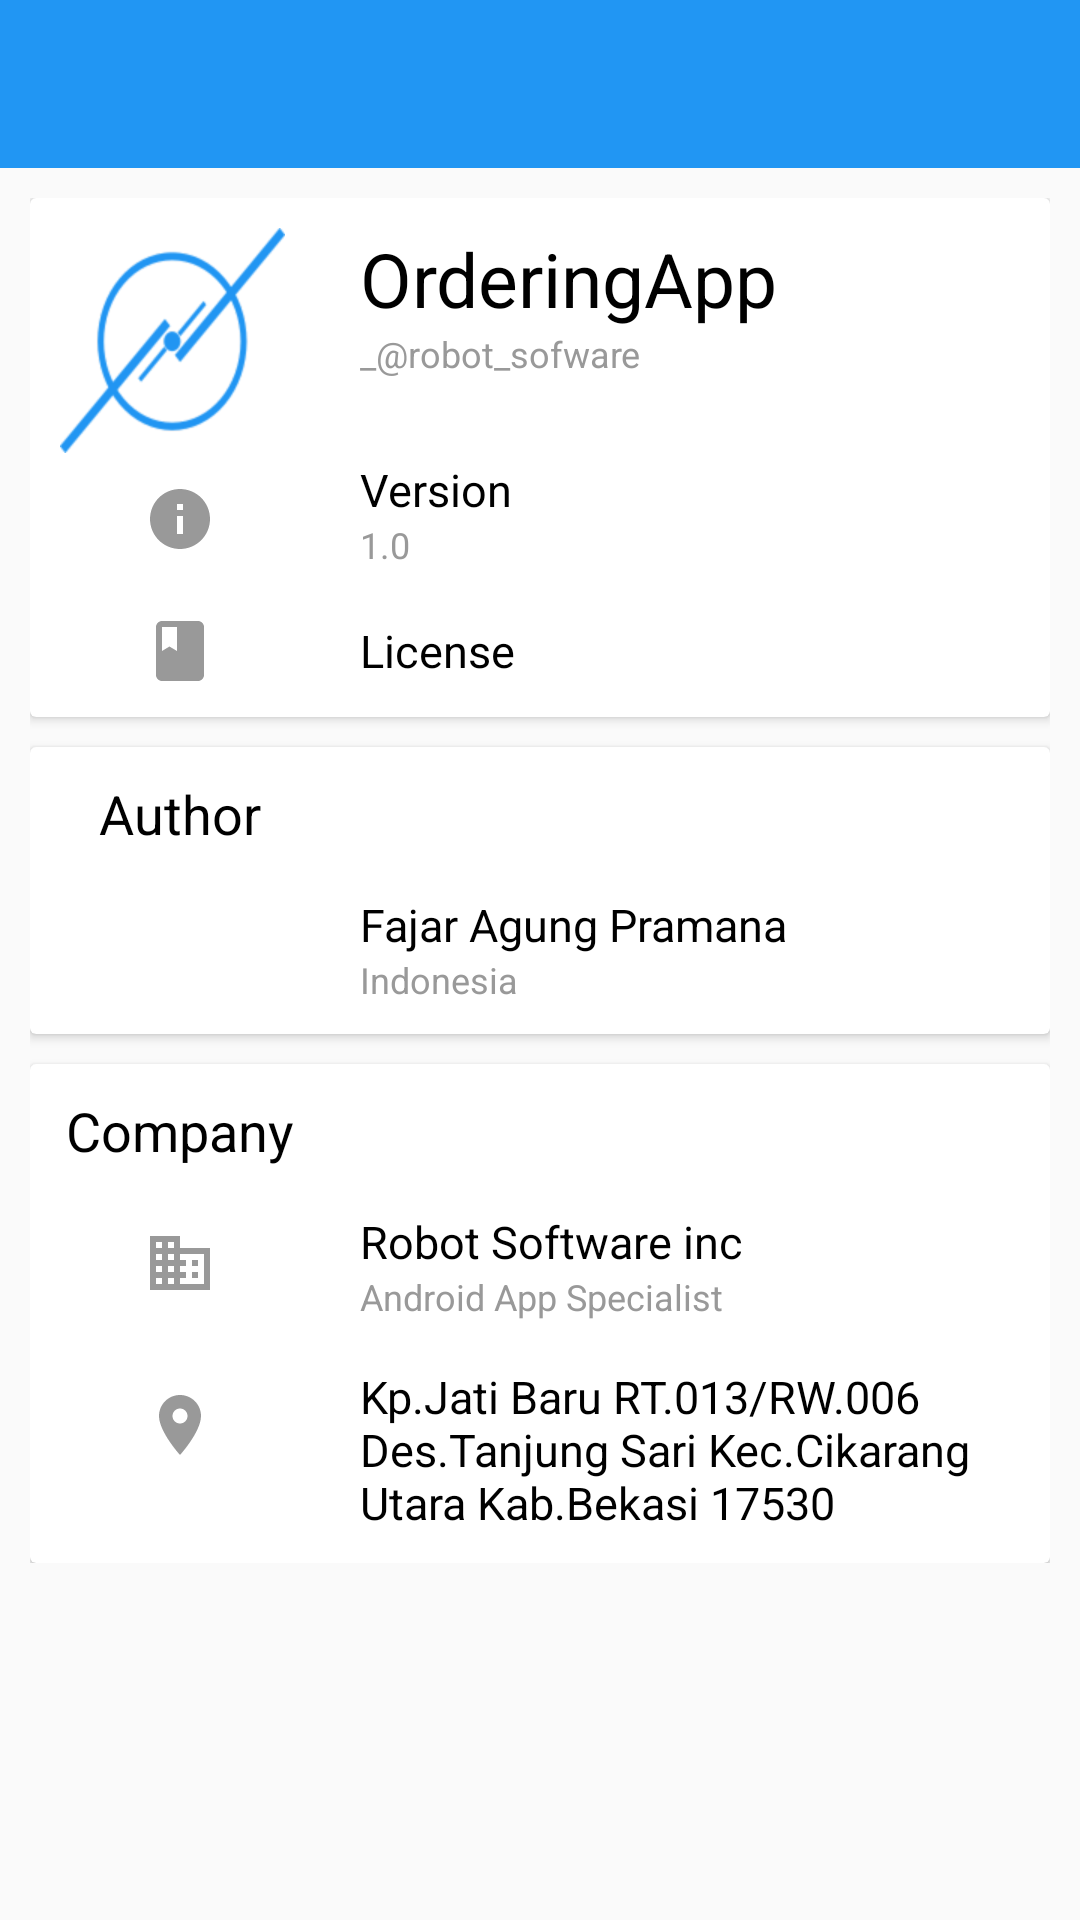

Android layout source for this screen:
<!-- AndroidManifest.xml: application theme AppTheme -->
<!-- res/layout/activity_about_app.xml -->
<?xml version="1.0" encoding="utf-8"?>
<LinearLayout xmlns:android="http://schemas.android.com/apk/res/android"
    android:layout_width="match_parent"
    android:layout_height="match_parent"
    android:layout_weight="1"
    android:orientation="vertical">

    <include
        layout="@layout/support_toolbar"
        android:layout_width="match_parent"
        android:layout_height="wrap_content" />

    <ScrollView
        android:layout_width="match_parent"
        android:layout_height="match_parent">

        <LinearLayout
            android:layout_width="match_parent"
            android:layout_height="match_parent"
            android:orientation="vertical"
            android:padding="@dimen/activity_margin">

            <android.support.v7.widget.CardView
                android:layout_width="match_parent"
                android:layout_height="wrap_content">

                <LinearLayout
                    android:layout_width="match_parent"
                    android:layout_height="wrap_content"
                    android:orientation="horizontal">

                    <LinearLayout
                        android:layout_width="100dp"
                        android:layout_height="wrap_content"
                        android:orientation="vertical"
                        android:padding="@dimen/activity_margin">

                        <ImageView
                            android:layout_width="wrap_content"
                            android:layout_height="wrap_content"
                            android:src="@drawable/launcher_ordering" />

                        <ImageView
                            android:layout_width="wrap_content"
                            android:layout_height="wrap_content"
                            android:layout_gravity="center"
                            android:layout_marginTop="10dp"
                            android:src="@drawable/ic_version" />

                        <ImageView
                            android:layout_width="wrap_content"
                            android:layout_height="wrap_content"
                            android:layout_gravity="center"
                            android:layout_marginTop="20dp"
                            android:src="@drawable/ic_license" />

                    </LinearLayout>

                    <LinearLayout
                        android:layout_width="wrap_content"
                        android:layout_height="wrap_content"
                        android:orientation="vertical"
                        android:padding="@dimen/activity_margin">

                        <TextView
                            android:layout_width="wrap_content"
                            android:layout_height="wrap_content"
                            android:text="@string/app_name"
                            android:textColor="@color/colorBlack"
                            android:textSize="25dp" />

                        <TextView
                            android:layout_width="wrap_content"
                            android:layout_height="wrap_content"
                            android:text="_@robot_sofware"
                            android:textColor="@color/colorGray"
                            android:textSize="@dimen/text_low_size" />

                        <TextView
                            android:layout_width="wrap_content"
                            android:layout_height="wrap_content"
                            android:layout_marginTop="27dp"
                            android:text="Version"
                            android:textColor="@color/colorBlack"
                            android:textSize="@dimen/text_mid_size" />

                        <TextView
                            android:layout_width="wrap_content"
                            android:layout_height="wrap_content"
                            android:text="1.0"
                            android:textColor="@color/colorGray"
                            android:textSize="@dimen/text_low_size" />

                        <TextView
                            android:layout_width="wrap_content"
                            android:layout_height="wrap_content"
                            android:layout_marginTop="17dp"
                            android:text="License"
                            android:textColor="@color/colorBlack"
                            android:textSize="@dimen/text_mid_size" />

                    </LinearLayout>

                </LinearLayout>

            </android.support.v7.widget.CardView>

            <android.support.v7.widget.CardView
                android:layout_width="match_parent"
                android:layout_height="wrap_content"
                android:layout_marginTop="@dimen/layout_margin">

                <LinearLayout
                    android:layout_width="match_parent"
                    android:layout_height="wrap_content"
                    android:orientation="horizontal"
                    android:weightSum="2">

                    <LinearLayout
                        android:layout_width="100dp"
                        android:layout_height="wrap_content"
                        android:orientation="vertical"
                        android:padding="@dimen/activity_margin">

                        <TextView
                            android:layout_width="wrap_content"
                            android:layout_height="wrap_content"
                            android:layout_gravity="center"
                            android:text="Author"
                            android:textColor="@color/colorBlack"
                            android:textSize="@dimen/text_high_size" />

                        <ImageView
                            android:layout_width="wrap_content"
                            android:layout_height="wrap_content"
                            android:layout_gravity="center"
                            android:layout_marginTop="20dp"
                            android:src="@drawable/ic_person" />

                    </LinearLayout>

                    <LinearLayout
                        android:layout_width="wrap_content"
                        android:layout_height="wrap_content"
                        android:orientation="vertical"
                        android:padding="@dimen/activity_margin">

                        <TextView
                            android:layout_width="wrap_content"
                            android:layout_height="wrap_content"
                            android:layout_marginTop="39dp"
                            android:text="Fajar Agung Pramana"
                            android:textColor="@color/colorBlack"
                            android:textSize="@dimen/text_mid_size" />

                        <TextView
                            android:layout_width="wrap_content"
                            android:layout_height="wrap_content"
                            android:text="Indonesia"
                            android:textColor="@color/colorGray"
                            android:textSize="@dimen/text_low_size" />

                    </LinearLayout>

                </LinearLayout>

            </android.support.v7.widget.CardView>

            <android.support.v7.widget.CardView
                android:layout_width="match_parent"
                android:layout_height="wrap_content"
                android:layout_marginTop="@dimen/layout_margin">

                <LinearLayout
                    android:layout_width="match_parent"
                    android:layout_height="wrap_content"
                    android:orientation="horizontal"
                    android:weightSum="2">

                    <LinearLayout
                        android:layout_width="100dp"
                        android:layout_height="wrap_content"
                        android:orientation="vertical"
                        android:padding="@dimen/activity_margin">

                        <TextView
                            android:layout_width="wrap_content"
                            android:layout_height="wrap_content"
                            android:layout_gravity="center"
                            android:text="Company"
                            android:textColor="@color/colorBlack"
                            android:textSize="@dimen/text_high_size" />

                        <ImageView
                            android:layout_width="wrap_content"
                            android:layout_height="wrap_content"
                            android:layout_gravity="center"
                            android:layout_marginTop="20dp"
                            android:src="@drawable/ic_company" />

                        <ImageView
                            android:layout_width="wrap_content"
                            android:layout_height="wrap_content"
                            android:layout_gravity="center"
                            android:layout_marginTop="30dp"
                            android:src="@drawable/ic_location" />

                    </LinearLayout>

                    <LinearLayout
                        android:layout_width="wrap_content"
                        android:layout_height="wrap_content"
                        android:orientation="vertical"
                        android:padding="@dimen/activity_margin">

                        <TextView
                            android:layout_width="wrap_content"
                            android:layout_height="wrap_content"
                            android:layout_marginTop="39dp"
                            android:text="Robot Software inc"
                            android:textColor="@color/colorBlack"
                            android:textSize="@dimen/text_mid_size" />

                        <TextView
                            android:layout_width="wrap_content"
                            android:layout_height="wrap_content"
                            android:text="Android App Specialist"
                            android:textColor="@color/colorGray"
                            android:textSize="@dimen/text_low_size" />

                        <TextView
                            android:layout_width="wrap_content"
                            android:layout_height="wrap_content"
                            android:layout_marginTop="15dp"
                            android:text="Kp.Jati Baru RT.013/RW.006 Des.Tanjung Sari Kec.Cikarang Utara Kab.Bekasi 17530"
                            android:textColor="@color/colorBlack"
                            android:textSize="@dimen/text_mid_size" />

                    </LinearLayout>

                </LinearLayout>

            </android.support.v7.widget.CardView>

        </LinearLayout>
    </ScrollView>
</LinearLayout>
<!-- res/layout/support_toolbar.xml (included above) -->
<?xml version="1.0" encoding="utf-8"?>
<android.support.design.widget.CoordinatorLayout xmlns:android="http://schemas.android.com/apk/res/android"
    xmlns:app="http://schemas.android.com/apk/res-auto"
    android:layout_width="match_parent"
    android:layout_height="match_parent">

    <android.support.design.widget.AppBarLayout
        android:layout_width="match_parent"
        android:layout_height="wrap_content">

        <android.support.v7.widget.Toolbar
            android:id="@+id/support_toolbar"
            android:layout_width="match_parent"
            android:layout_height="wrap_content"
            app:popupTheme="@style/ToolbarPopup"
            app:theme="@style/ToolbarTheme" />

    </android.support.design.widget.AppBarLayout>

</android.support.design.widget.CoordinatorLayout>
<!-- resources referenced by this layout -->
<resources>
  <color name="colorBlack">#000000</color>
  <color name="colorGray">#999999</color>
  <dimen name="activity_margin">10dp</dimen>
  <dimen name="layout_margin">10dp</dimen>
  <dimen name="text_high_size">18dp</dimen>
  <dimen name="text_low_size">12dp</dimen>
  <dimen name="text_mid_size">15dp</dimen>
  <!-- drawable ic_company (drawable) -->
  <vector xmlns:android="http://schemas.android.com/apk/res/android"
      android:width="24dp"
      android:height="24dp"
      android:tint="#999999"
      android:viewportWidth="24.0"
      android:viewportHeight="24.0">
      <path
          android:fillColor="#FF000000"
          android:pathData="M12,7L12,3L2,3v18h20L22,7L12,7zM6,19L4,19v-2h2v2zM6,15L4,15v-2h2v2zM6,11L4,11L4,9h2v2zM6,7L4,7L4,5h2v2zM10,19L8,19v-2h2v2zM10,15L8,15v-2h2v2zM10,11L8,11L8,9h2v2zM10,7L8,7L8,5h2v2zM20,19h-8v-2h2v-2h-2v-2h2v-2h-2L12,9h8v10zM18,11h-2v2h2v-2zM18,15h-2v2h2v-2z" />
  </vector>
  <!-- drawable ic_license (drawable) -->
  <vector xmlns:android="http://schemas.android.com/apk/res/android"
      android:width="24dp"
      android:height="24dp"
      android:tint="#999999"
      android:viewportWidth="24.0"
      android:viewportHeight="24.0">
      <path
          android:fillColor="#FF000000"
          android:pathData="M18,2H6c-1.1,0 -2,0.9 -2,2v16c0,1.1 0.9,2 2,2h12c1.1,0 2,-0.9 2,-2V4c0,-1.1 -0.9,-2 -2,-2zM6,4h5v8l-2.5,-1.5L6,12V4z" />
  </vector>
  <!-- drawable ic_location (drawable) -->
  <vector xmlns:android="http://schemas.android.com/apk/res/android"
      android:width="24dp"
      android:height="24dp"
      android:tint="#999999"
      android:viewportWidth="24.0"
      android:viewportHeight="24.0">
      <path
          android:fillColor="#FF000000"
          android:pathData="M12,2C8.13,2 5,5.13 5,9c0,5.25 7,13 7,13s7,-7.75 7,-13c0,-3.87 -3.13,-7 -7,-7zM12,11.5c-1.38,0 -2.5,-1.12 -2.5,-2.5s1.12,-2.5 2.5,-2.5 2.5,1.12 2.5,2.5 -1.12,2.5 -2.5,2.5z" />
  </vector>
  <!-- drawable ic_version (drawable) -->
  <vector xmlns:android="http://schemas.android.com/apk/res/android"
      android:width="24dp"
      android:height="24dp"
      android:tint="#999999"
      android:viewportWidth="24.0"
      android:viewportHeight="24.0">
      <path
          android:fillColor="#FF000000"
          android:pathData="M12,2C6.48,2 2,6.48 2,12s4.48,10 10,10 10,-4.48 10,-10S17.52,2 12,2zM13,17h-2v-6h2v6zM13,9h-2L11,7h2v2z" />
  </vector>
  <!-- drawable launcher_ordering: png bitmap (drawable-hdpi, 9134 bytes) -->
  <string name="app_name">OrderingApp</string>
  <style name="ToolbarPopup" parent="ThemeOverlay.AppCompat.Light" />
  <style name="ToolbarTheme" parent="ThemeOverlay.AppCompat.Dark.ActionBar" />
  <style name="AppTheme" parent="Theme.AppCompat.Light.DarkActionBar">
          
          <item name="colorPrimary">@color/colorPrimary</item>
          <item name="colorPrimaryDark">@color/colorPrimaryDark</item>
          <item name="colorAccent">@color/colorAccent</item>
      </style>
  <color name="colorPrimary">#2196F3</color>
  <color name="colorPrimaryDark">#1E88E5</color>
  <color name="colorAccent">#FF4081</color>
</resources>
